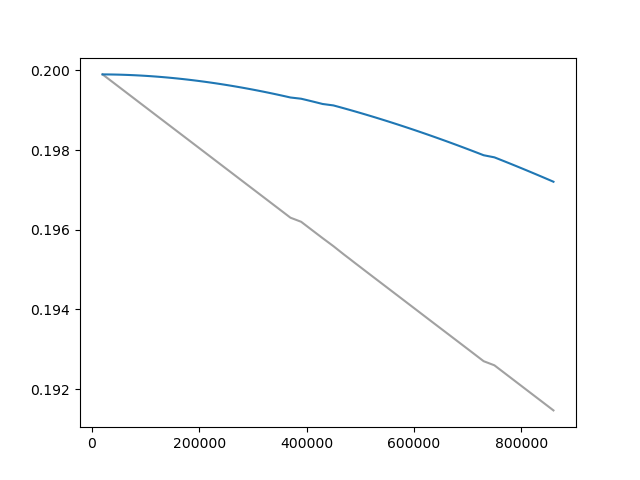

Values plotted in this chart, from the file beside it:
Wall time, Step, Value
1712509666, 20000, 0.1999
1712509904, 30000, 0.1998
1712510133, 40000, 0.1997
1712510375, 50000, 0.1996
1712510611, 60000, 0.1995
1712510846, 70000, 0.1994
1712511086, 80000, 0.1993
1712511322, 90000, 0.1992
1712511560, 100000, 0.1991
1712511796, 110000, 0.199
1712512042, 120000, 0.1989
1712512279, 130000, 0.1988
1712512513, 140000, 0.1987
1712512749, 150000, 0.1986
1712512987, 160000, 0.1985
1712513225, 170000, 0.1984
1712513466, 180000, 0.1983
1712513703, 190000, 0.1982
1712513939, 200000, 0.198
1712514177, 210000, 0.1979
1712514412, 220000, 0.1978
1712514647, 230000, 0.1977
1712514884, 240000, 0.1976
1712515120, 250000, 0.1975
1712515357, 260000, 0.1974
1712515592, 270000, 0.1973
1712515831, 280000, 0.1972
1712516067, 290000, 0.1971
1712516303, 300000, 0.197
1712516535, 310000, 0.1969
1712516775, 320000, 0.1968
1712517011, 330000, 0.1967
1712517242, 340000, 0.1966
1712517485, 350000, 0.1965
1712517725, 360000, 0.1964
1712517965, 370000, 0.1963
1712518441, 390000, 0.1962
1712518685, 400000, 0.1961
1712518925, 410000, 0.196
1712519166, 420000, 0.1959
1712519407, 430000, 0.1958
1712519961, 450000, 0.1956
1712520202, 460000, 0.1955
1712520447, 470000, 0.1954
1712520690, 480000, 0.1953
1712520930, 490000, 0.1952
1712521170, 500000, 0.1951
1712521415, 510000, 0.195
1712521655, 520000, 0.1949
1712521887, 530000, 0.1948
1712522126, 540000, 0.1947
1712522361, 550000, 0.1946
1712522600, 560000, 0.1944
1712522834, 570000, 0.1943
1712523068, 580000, 0.1942
1712523302, 590000, 0.1941
1712523528, 600000, 0.194
1712523759, 610000, 0.1939
1712523993, 620000, 0.1938
1712524231, 630000, 0.1937
... 22 more rows
